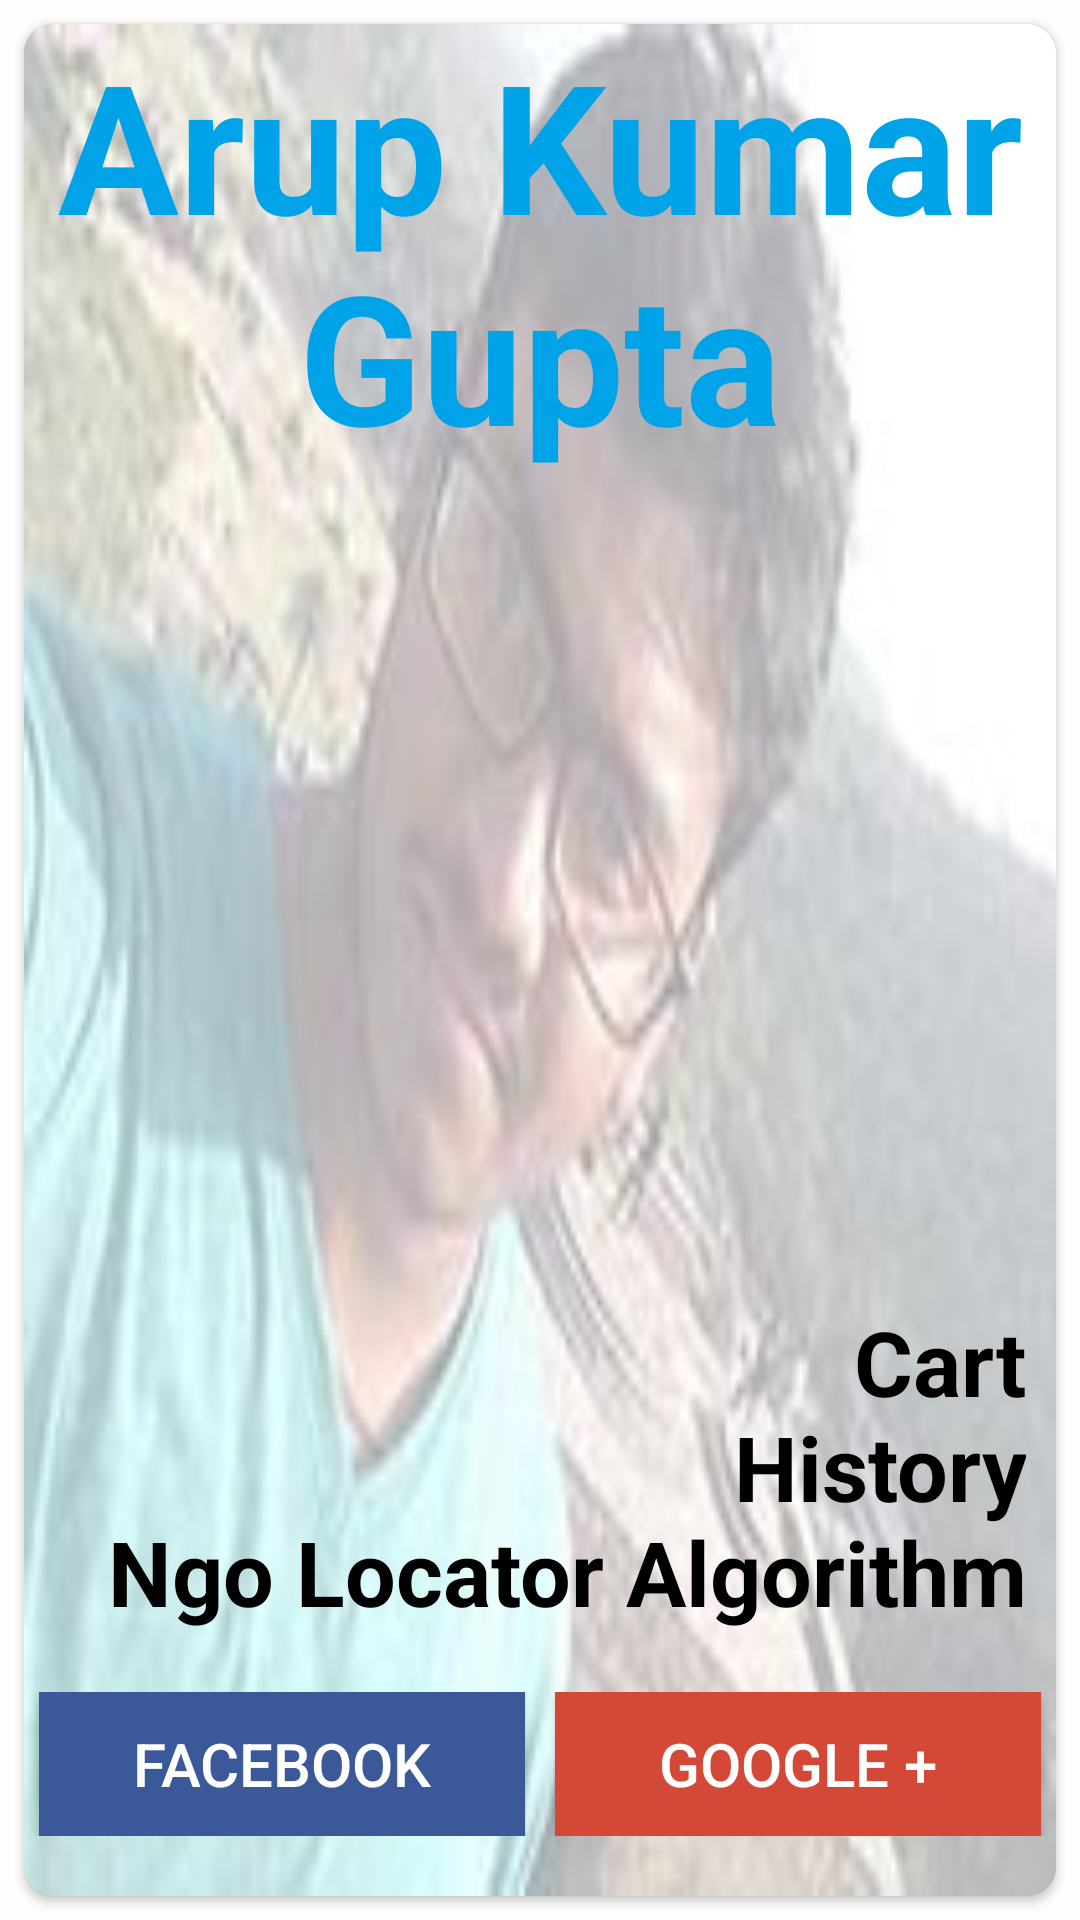

Produce the Android XML layout that renders to this screen, including the resource entries it uses.
<!-- AndroidManifest.xml: application theme AppTheme -->
<!-- res/layout/fragment_arup.xml -->
<FrameLayout
    xmlns:android="http://schemas.android.com/apk/res/android"
    android:layout_width="match_parent"
    android:layout_height="match_parent"
    android:background="#c8ffffff">

    <android.support.v7.widget.CardView
        xmlns:card_view="http://schemas.android.com/apk/res-auto"
        android:id="@+id/card_view"
        android:layout_width="match_parent"
        android:layout_height="match_parent"
        android:layout_gravity="center"
        android:layout_margin="8dp"
        android:elevation="15dp"
        card_view:cardCornerRadius="10dp">

        

        <RelativeLayout
            android:layout_width="match_parent"
            android:layout_height="match_parent"
            android:background="@drawable/arup">
            <ImageView
                android:layout_width="match_parent"
                android:layout_height="match_parent"
                android:background="#c8ffffff"
                android:alpha=".8"/>

        </RelativeLayout>

        <RelativeLayout
            android:layout_width="match_parent"
            android:layout_height="match_parent"
            android:layout_gravity="center"
            android:gravity="center">

            <TextView
                android:id="@+id/arupTextView1"
                android:layout_width="match_parent"
                android:layout_height="wrap_content"
                android:gravity="center_horizontal"
                android:text="@string/arup_kumar_gupta"
                android:textColor="@color/colorPrimary"
                android:textStyle="bold"
                android:textSize="60sp" />

            <TextView
                android:id="@+id/arupTextView2"
                android:layout_width="match_parent"
                android:layout_height="wrap_content"
                android:layout_above="@+id/social_buttons"
                android:layout_marginLeft="10dp"
                android:layout_marginRight="10dp"
                android:layout_marginTop="20dp"
                android:gravity="end"
                android:text="@string/arup"
                android:textColor="#000"
                android:textSize="30sp"
                android:textStyle="bold"/>

            <LinearLayout
                android:id="@+id/social_buttons"
                android:layout_width="match_parent"
                android:layout_height="wrap_content"
                android:layout_alignParentBottom="true"
                android:layout_marginBottom="20dp"
                android:layout_marginTop="20dp"
                android:weightSum="2">

                <Button
                    android:id="@+id/arupButtonFacebook"
                    android:layout_width="match_parent"
                    android:layout_height="wrap_content"
                    android:layout_marginLeft="5dp"
                    android:layout_marginRight="5dp"
                    android:layout_weight="1"
                    android:background="#3b5998"
                    android:text="@string/facebook"
                    android:textColor="#FFFFFF"
                    android:textSize="20sp" />

                <Button
                    android:id="@+id/arupButtonGoogle"
                    android:layout_width="match_parent"
                    android:layout_height="wrap_content"
                    android:layout_marginLeft="5dp"
                    android:layout_marginRight="5dp"
                    android:layout_weight="1"
                    android:background="#d34836"
                    android:text="@string/google"
                    android:textColor="#FFFFFF"
                    android:textSize="20sp" />

            </LinearLayout>

        </RelativeLayout>

    </android.support.v7.widget.CardView>

</FrameLayout>
<!-- resources referenced by this layout -->
<resources>
  <color name="colorPrimary">#00A3E8</color>
  <!-- drawable arup: jpg bitmap (drawable, 75225 bytes) -->
  <string name="arup">
          Cart\nHistory\n Ngo Locator Algorithm
      </string>
  <string name="arup_kumar_gupta">Arup Kumar Gupta</string>
  <string name="facebook">Facebook</string>
  <string name="google">Google +</string>
  <style name="AppTheme" parent="Theme.AppCompat.Light.DarkActionBar">
          
          <item name="colorPrimary">@color/colorPrimary</item>
          <item name="colorPrimaryDark">@color/colorPrimaryDark</item>
          <item name="colorAccent">@color/colorAccent</item>
      </style>
  <color name="colorPrimaryDark">#125688</color>
  <color name="colorAccent">#00A3E8</color>
</resources>
